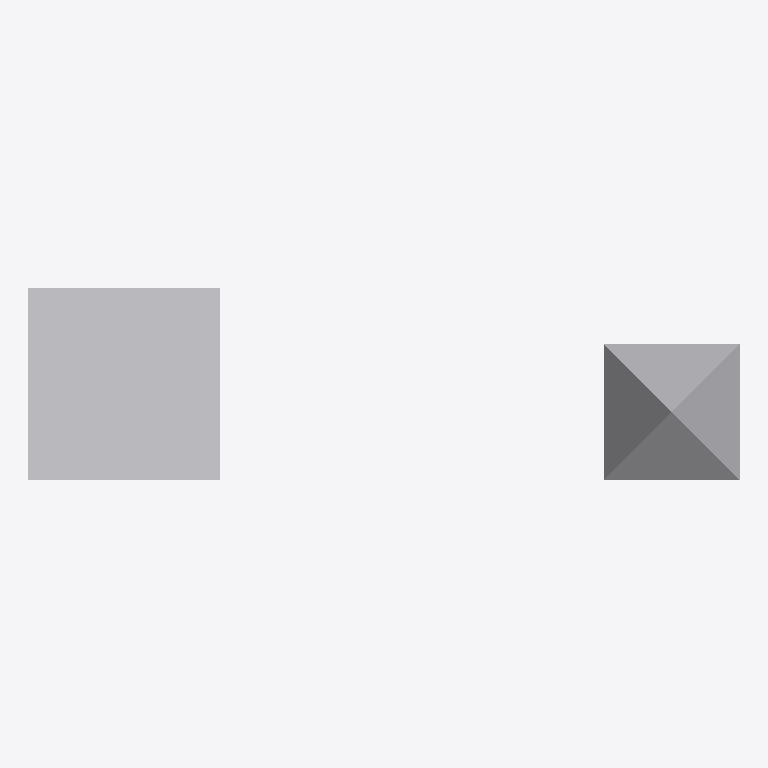
Plan cut of the same IFC building model at storey 'Pavimento Térreo' (level 0.00 m, cut at 1.40 m), seen from above with north up, elements coloured by IFC class: 2 other elements (light grey). No cut surface shows.
Extent 3.7 m × 1.0 m × 1.0 m (x, y, z). Storeys (1): Pavimento Térreo at 0.00 m. Elements (2): 2 IfcDiscreteAccessory.

HEADER;
FILE_DESCRIPTION(('ViewDefinition [CoordinationView_V2.0, QuantityTakeOffAddOnView]','Option [Elements to export: Visible elements (on all stories)]','Option [Partial Structure Display: Entire Model]','Option [IFC Domain: All]','Option [Structural Function: All Elements]','Option [Convert Grid elements: On]','Option [Convert 2D symbols of Doors and Windows: Off]','[22 more]'),'2;1');
FILE_NAME('/Users/leandrobrito/Desktop/BasicForms.ifc','2024-07-29T14:53:04',('Architect'),('Building Designer Office'),'DDS_IFC v3.0','IFC file generated by Graphisoft Archicad 27.0.0','The authorising person');
FILE_SCHEMA(('IFC2X3'));
ENDSEC;
DATA;
#1=IFCPROJECT('344O7vICcwH8qAEnwJDjSU',#2,'Projeto',$,$,$,$,(#3),#4);
#25=IFCSITE('20FpTZCqJy2vhVJYtjuIce',#2,'Local',$,$,#50,$,$,.ELEMENT.,(-23,-32,0,0),(-46,-38,0,0),0.0,$,$);
#72=IFCBUILDING('00tMo7QcxqWdIGvc4sMN2A',#2,'Construção',$,$,#70,$,$,.ELEMENT.,$,$,$);
#119=IFCBUILDINGSTOREY('0yel9JA1rFtRnIIBXojKZD',#2,'Pavimento Térreo',$,$,#85,$,$,.ELEMENT.,0.0);
#79=IFCDISCRETEACCESSORY('3XQKJaTGcZHg0yU0gt_UfK',#2,'Objeto-000121',$,$,#102,#56,'E16944E4-7509-A346-A03C-780AB7F9EA54');
#80=IFCDISCRETEACCESSORY('05RnV8p5aHGPN8jzRqIrGn',#2,'Objeto-000122',$,$,#110,#58,'056F17C8-CC59-1141-95C8-B7D6F44B5431');
ENDSEC;
